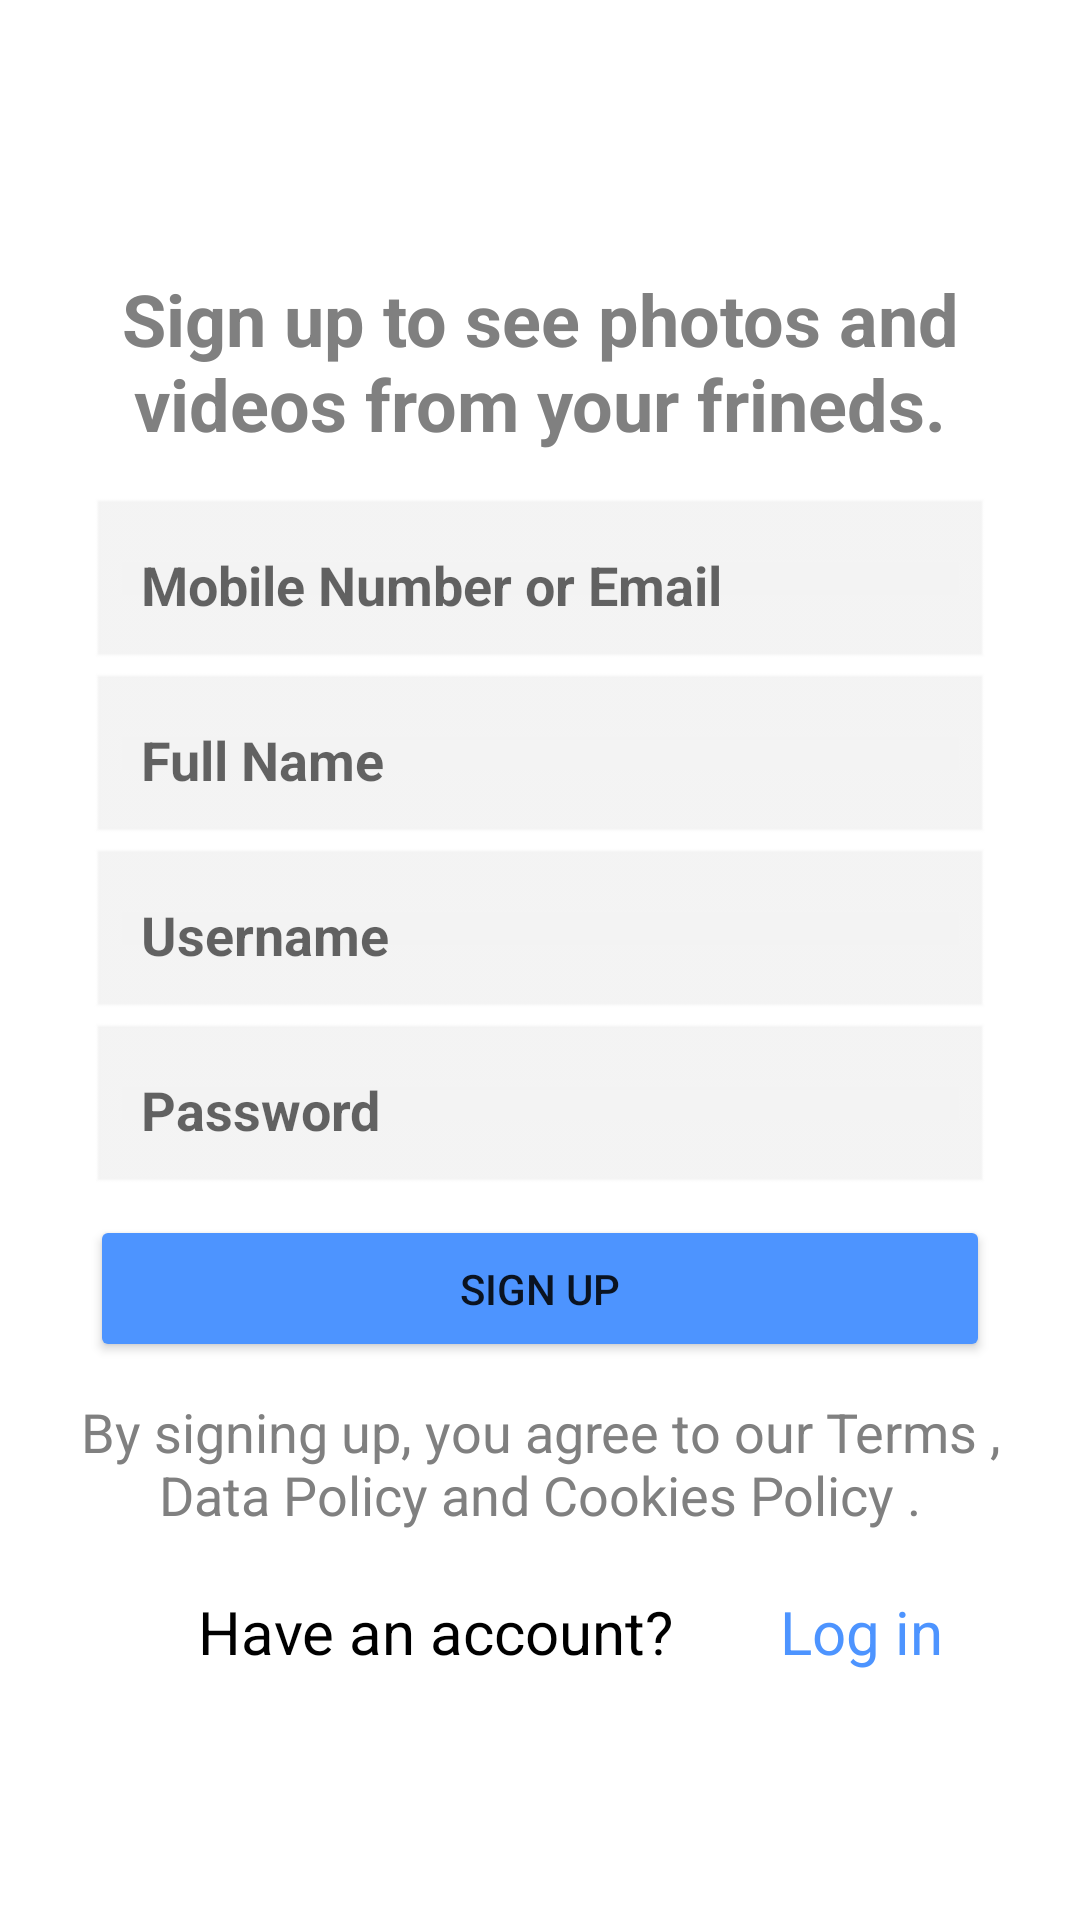

Reconstruct the res/layout file that produces this screen, plus the resources it refers to.
<!-- AndroidManifest.xml: application theme Theme.InstragramClone -->
<!-- res/layout/activity_sign_up.xml -->
<?xml version="1.0" encoding="utf-8"?>
<RelativeLayout
    xmlns:android="http://schemas.android.com/apk/res/android"
    xmlns:app="http://schemas.android.com/apk/res-auto"
    xmlns:tools="http://schemas.android.com/tools"
    android:id="@+id/rl"
    android:layout_width="match_parent"
    android:layout_height="wrap_content"
    tools:context=".MainActivity">

    <ImageView
        android:id="@+id/imageView"
        android:layout_width="match_parent"
        android:layout_height="90dp"
        app:srcCompat="@drawable/images" />

    <TextView
        android:id="@+id/textView"
        android:layout_width="wrap_content"
        android:layout_height="wrap_content"
        android:layout_below="@id/imageView"
        android:layout_marginLeft="26dp"
        android:layout_marginRight="26dp"
        android:gravity="center"
        android:text="Sign up to see photos and videos from your frineds."
        android:textColor="#808080"
        android:textSize="24sp"
        android:textStyle="bold" />

    <EditText
        android:id="@+id/etEmail"
        android:layout_width="400dp"
        android:layout_height="wrap_content"
        android:layout_below="@id/textView"
        android:layout_marginLeft="30dp"
        android:layout_marginTop="15dp"
        android:layout_marginRight="30dp"
        android:layout_weight="1"
        android:background="@android:drawable/edit_text"
        android:backgroundTint="#F3F3F3"
        android:ems="10"
        android:hint="Mobile Number or Email"
        android:inputType="textEmailAddress"
        android:padding="17dp"
        android:textStyle="bold" />

    <EditText
        android:id="@+id/etFullName"
        android:layout_width="match_parent"
        android:layout_height="wrap_content"
        android:layout_below="@id/etEmail"
        android:layout_marginLeft="30dp"
        android:layout_marginRight="30dp"
        android:layout_weight="1"
        android:background="@android:drawable/edit_text"
        android:backgroundTint="#F3F3F3"
        android:ems="10"
        android:hint="Full Name"
        android:padding="17dp"
        android:textStyle="bold" />

    <EditText
        android:id="@+id/etUsername"
        android:layout_width="match_parent"
        android:layout_height="wrap_content"
        android:layout_below="@id/etFullName"
        android:layout_marginLeft="30dp"
        android:layout_marginRight="30dp"
        android:layout_weight="1"
        android:background="@android:drawable/edit_text"
        android:backgroundTint="#F3F3F3"
        android:ems="10"
        android:hint="Username"
        android:padding="17dp"
        android:textStyle="bold" />

    <EditText
        android:id="@+id/etPassword"
        android:layout_width="match_parent"
        android:layout_height="wrap_content"
        android:layout_below="@id/etUsername"
        android:layout_marginLeft="30dp"
        android:layout_marginRight="30dp"
        android:layout_weight="1"
        android:background="@android:drawable/edit_text"
        android:backgroundTint="#F3F3F3"
        android:ems="10"
        android:hint="Password"
        android:padding="17dp"
        android:textStyle="bold" />

    <Button
        android:id="@+id/btnSignUp"
        android:layout_width="match_parent"
        android:layout_height="wrap_content"
        android:layout_below="@id/etPassword"
        android:layout_marginLeft="30dp"
        android:layout_marginTop="6dp"
        android:layout_marginRight="30dp"
        android:layout_weight="1"
        android:backgroundTint="#4d94ff"
        android:ems="10"
        android:fontFamily="sans-serif-medium"
        android:padding="15dp"
        android:text="Sign Up" />

    <TextView
        android:id="@+id/tv"
        android:layout_width="match_parent"
        android:layout_height="wrap_content"
        android:layout_below="@id/btnSignUp"
        android:layout_marginLeft="22dp"
        android:layout_marginTop="11dp"
        android:layout_marginRight="22dp"
        android:gravity="center"
        android:text="By signing up, you agree to our Terms , Data Policy and Cookies Policy ."
        android:textColor="#808080"
        android:textSize="18sp" />

    <TextView
        android:id="@+id/tv2"
        android:layout_width="230dp"
        android:layout_height="wrap_content"
        android:layout_below="@id/tv"
        android:layout_marginStart="30dp"
        android:layout_marginTop="20dp"
        android:text="Have an account?"
        android:textAlignment="center"
        android:textColor="#000000"
        android:textSize="20sp" />

    <TextView
        android:id="@+id/tvLogIn"
        android:layout_width="wrap_content"
        android:layout_height="wrap_content"
        android:layout_below="@id/tv"
        android:layout_marginStart="0dp"
        android:layout_marginTop="20dp"
        android:layout_toRightOf="@id/tv2"
        android:text="Log in"
        android:textColor="#4d94ff"
        android:textSize="20sp" />

</RelativeLayout>
<!-- resources referenced by this layout -->
<resources>
  <style name="Theme.InstragramClone" parent="Theme.MaterialComponents.DayNight.DarkActionBar">
          
          
           <item name="colorPrimaryVariant">@color/purple_700</item>
           <item name="colorOnPrimary">@color/white</item>
           
          <item name="colorSecondary">@color/teal_200</item>
          <item name="colorSecondaryVariant">@color/teal_700</item>
          <item name="colorOnSecondary">@color/black</item>
          
          <item name="android:statusBarColor" tools:targetApi="l">?attr/colorPrimaryVariant</item>
          
      </style>
  <color name="purple_700">#FF3700B3</color>
  <color name="white">#FFFFFFFF</color>
  <color name="teal_200">#FF03DAC5</color>
  <color name="teal_700">#FF018786</color>
  <color name="black">#FF000000</color>
</resources>
